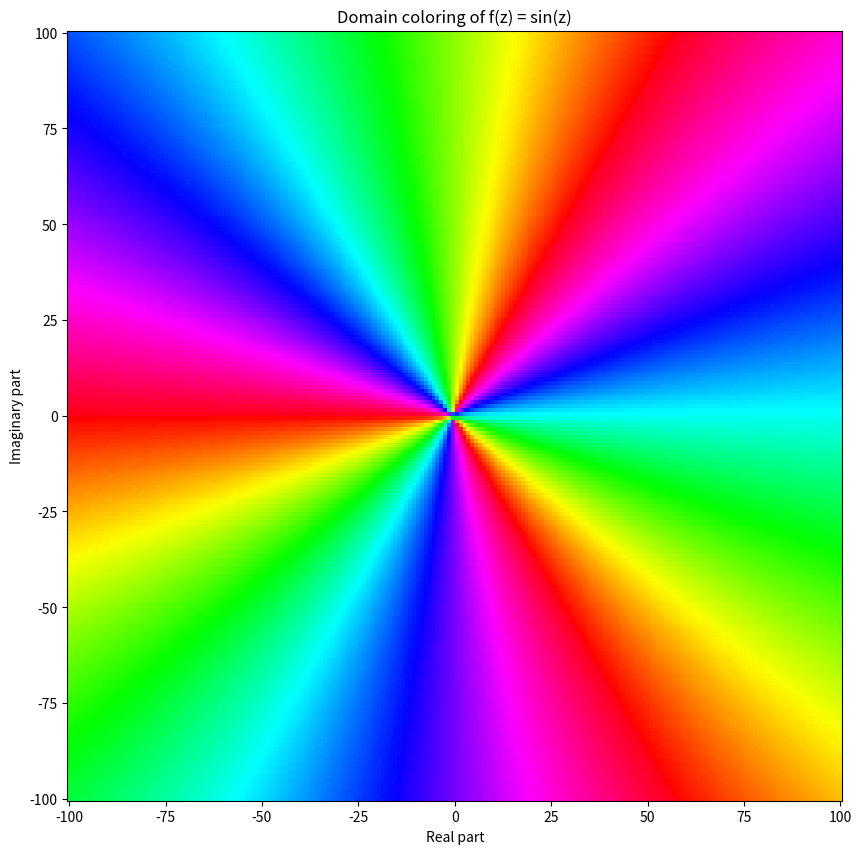

Reproduce this figure in Python.
from typing import List

import numpy as np
import matplotlib.pyplot as plt
from numpy import sin, pi, e, log, log2, log10

avaible_functions = {
    "quadratic_complex_root": lambda x: x**2 + 2*x + 2,
    "cubic_with_complex_root": lambda x: x**3 + 2*x**2 + 2*x + 1,
    "sin_period": lambda x, period: np.sin(x*period*np.pi),
    "sin_phase": lambda x, part: sin(2 * x * pi + (pi * part) / 6),
    "sinh": lambda x: (e ** x - e ** (-x)) / 2,
    "cosh": lambda x: (e ** x + e ** (-x)) / 2,
    "ln": lambda x: log(x),
    "log2": lambda x: log2(x),
    "log10": lambda x: log10(x)
}


class ComplexNumbers:
    """ Pass one variable or more """

    def __init__(self, real: float, img: float, range_real=None, range_img=None, num_points_real=None, num_points_img=None):
        self.a = real
        self.b = img

        self.range_a = self.a if not range_real else range_real
        self.range_b = self.b if not range_img else range_img

        compute = lambda x, range_x: 1 if x == range_x else int(abs(range_x - x)) + 1
        self.num_points_a = compute(self.a, self.range_a) if not num_points_real else num_points_real
        self.num_points_b = compute(self.b, self.range_b) if not num_points_img else num_points_img


    @property
    def magnitude(self):
        return np.sqrt(self.a ** 2 + self.b ** 2)

    @property
    def range_magnitude(self):
        return np.sqrt(self.range_a ** 2 + self.range_b ** 2)

    @property
    def magnitude_num_points(self):
        return int(abs(self.range_magnitude - self.magnitude)) + 1  # т.к. это просто модуль обычного числа, то можно
        # воспользоваться тем же алгоритмом для расчета оптимального числа точек как у алгебраической записи

    @staticmethod
    def calculate_arctan(x, y):  # значенияё [0, 2*pi)
        if x < 0:
            return np.arctan(y / x) + np.pi
        elif x >= 0 and y >= 0:
            return np.arctan(y / x)
        elif x >= 0 and y < 0:
            return np.arctan(y / x) + 2*np.pi
        elif x == 0 and y > 0:
            return np.pi/2
        elif x == 0 and y < 0:
            return -(np.pi/2)
        else:  # self.a == 0 and self.b == 0
            raise ZeroDivisionError


    @property
    def angle(self):
        return ComplexNumbers.calculate_arctan(self.a, self.b)

    @property
    def range_angle(self):
        return ComplexNumbers.calculate_arctan(self.range_a, self.range_b)


    @property
    def angle_nums(self):
        return 10  # int(abs(self.range_angle - self.angle)) + 1


    @property
    def meshgrid_algebraic(self):
        return np.meshgrid(np.linspace(self.a, self.range_a, self.num_points_a),
                           np.linspace(self.b, self.range_b, self.num_points_b))


    @property
    def complex_plane_algebraic(self):
        return self.meshgrid_algebraic[0] + 1j * self.meshgrid_algebraic[1]

    @property
    def meshgrid_polar(self):
        return np.meshgrid(np.linspace(self.magnitude, self.range_magnitude, self.magnitude_num_points),
                           np.linspace(self.angle, self.range_angle, self.angle_nums))




class GraphFOCV(plt.Figure):  # FOCV - function of complex variable

    def __init__(self, numbers: List[ComplexNumbers], *args, **kwargs):
        super().__init__(*args, **kwargs)
        self.numbers = numbers
        # self.add_subplot(111)

    def domain_coloring(self, func=avaible_functions["cubic_with_complex_root"]):
        """ Имплементируют раскраску по области определения """
        z = self.numbers[0]
        W = func(z.complex_plane_algebraic)
        cmap = 'hsv'
        norm = plt.Normalize(np.min(np.angle(W)), np.max(np.angle(W)))
        fig, ax = plt.subplots(figsize=(10, 10))
        ax.pcolormesh(z.meshgrid_algebraic[0], z.meshgrid_algebraic[1], np.angle(W), cmap=cmap, norm=norm)
        ax.set_xlabel('Real part')
        ax.set_ylabel('Imaginary part')
        ax.set_title('Domain coloring of f(z) = sin(z)')
        plt.show()


g = GraphFOCV([ComplexNumbers(-100, -100, range_real=100, range_img=100, num_points_real=200, num_points_img=200)])
g.domain_coloring()